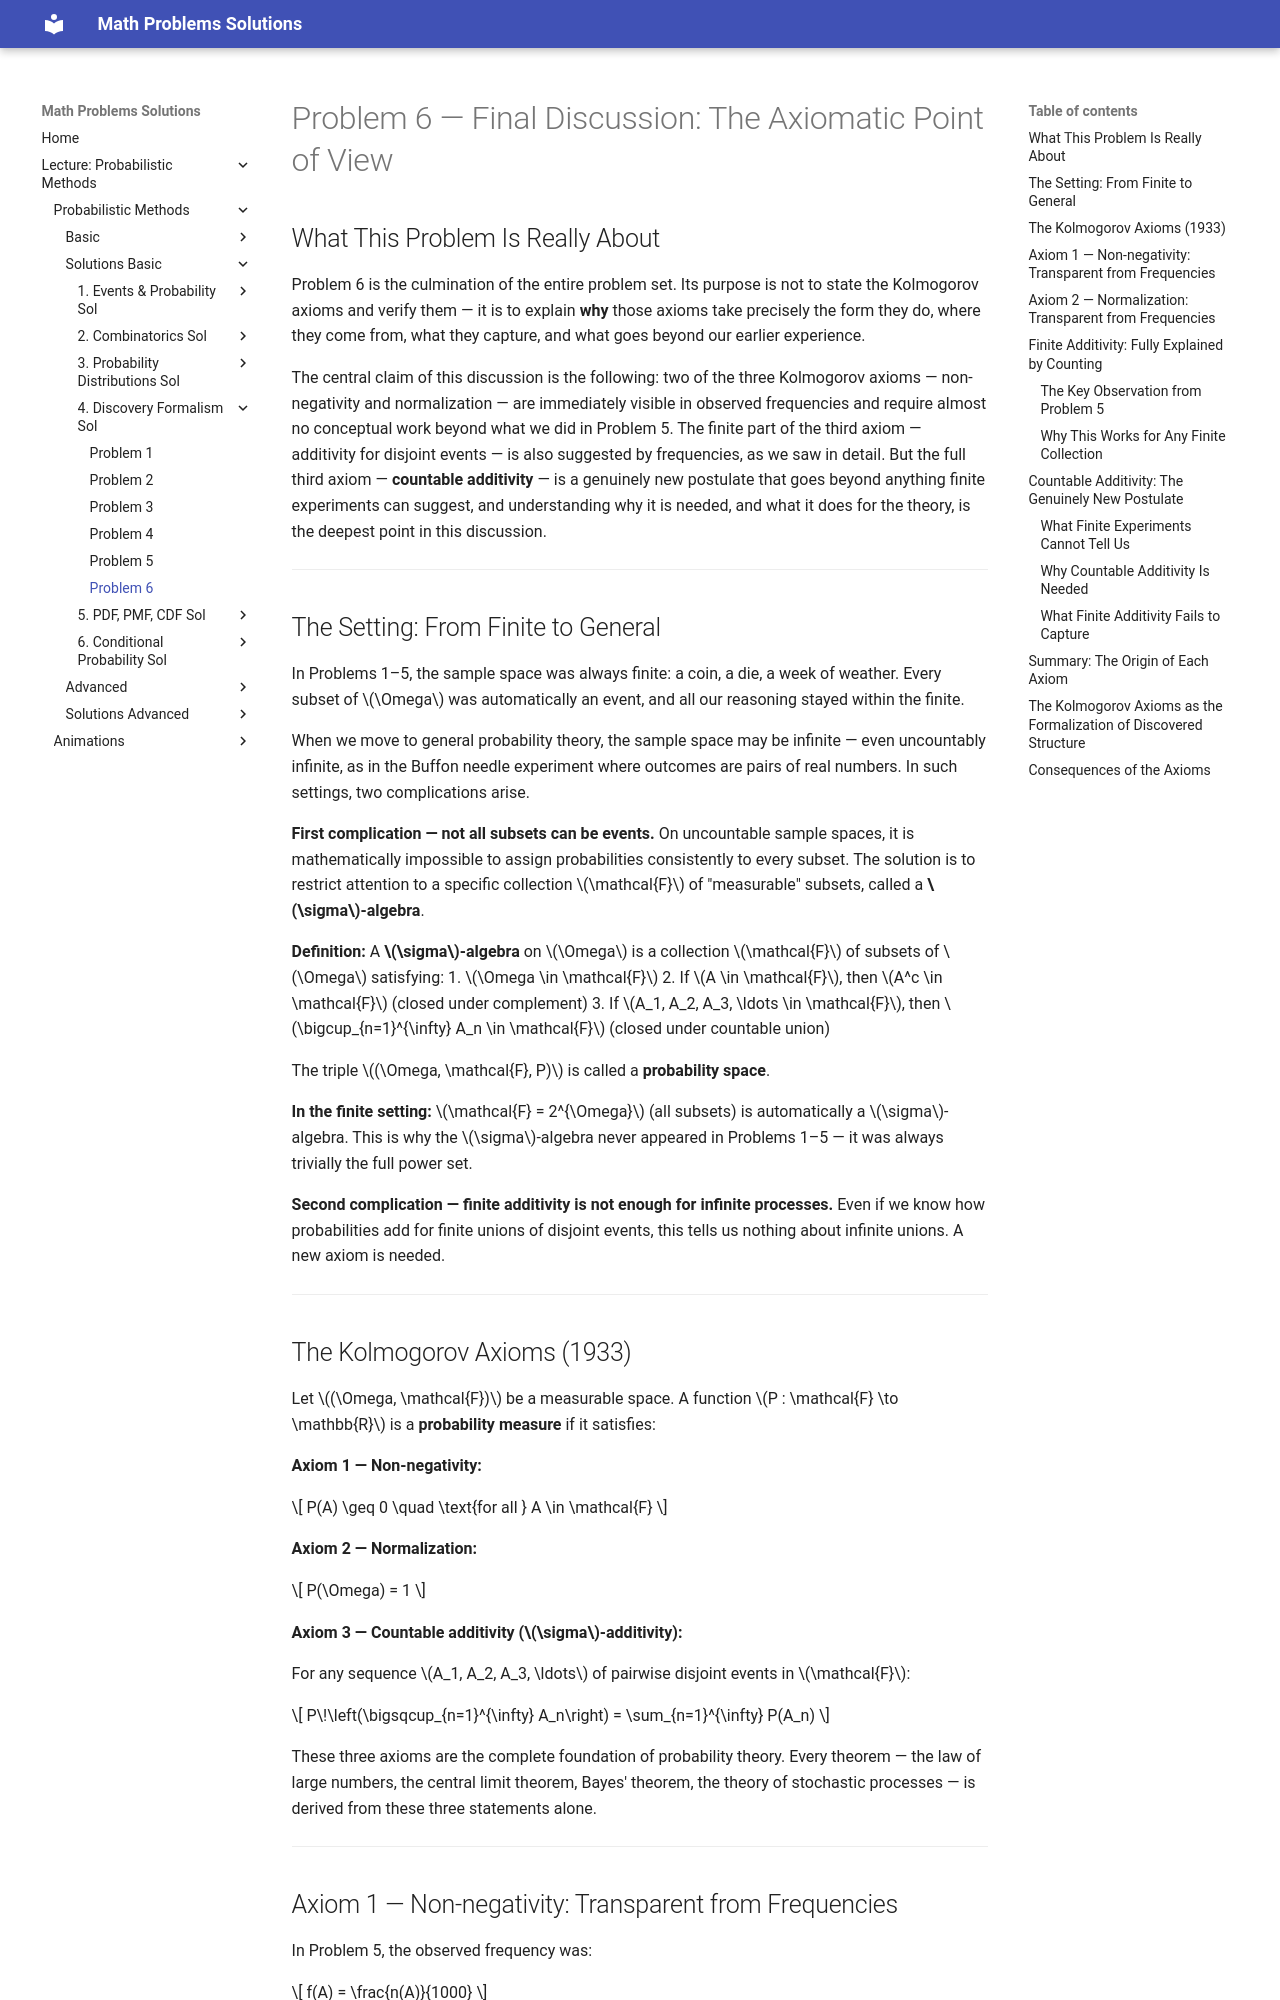

repository: LiiinadNamar/Math_Problems_Repo_DR · page: 4_Metody_probabilistyczne/basic/solution_04_/solution_6/index.html · generator: mkdocs

# Problem 6 — Final Discussion: The Axiomatic Point of View

## What This Problem Is Really About

Problem 6 is the culmination of the entire problem set. Its purpose is not to state the Kolmogorov axioms and verify them — it is to explain **why** those axioms take precisely the form they do, where they come from, what they capture, and what goes beyond our earlier experience.

The central claim of this discussion is the following: two of the three Kolmogorov axioms — non-negativity and normalization — are immediately visible in observed frequencies and require almost no conceptual work beyond what we did in Problem 5. The finite part of the third axiom — additivity for disjoint events — is also suggested by frequencies, as we saw in detail. But the full third axiom — **countable additivity** — is a genuinely new postulate that goes beyond anything finite experiments can suggest, and understanding why it is needed, and what it does for the theory, is the deepest point in this discussion.

---

## The Setting: From Finite to General

In Problems 1–5, the sample space was always finite: a coin, a die, a week of weather. Every subset of $\Omega$ was automatically an event, and all our reasoning stayed within the finite.

When we move to general probability theory, the sample space may be infinite — even uncountably infinite, as in the Buffon needle experiment where outcomes are pairs of real numbers. In such settings, two complications arise.

**First complication — not all subsets can be events.** On uncountable sample spaces, it is mathematically impossible to assign probabilities consistently to every subset. The solution is to restrict attention to a specific collection $\mathcal{F}$ of "measurable" subsets, called a **$\sigma$-algebra**.

**Definition:** A **$\sigma$-algebra** on $\Omega$ is a collection $\mathcal{F}$ of subsets of $\Omega$ satisfying:
1. $\Omega \in \mathcal{F}$
2. If $A \in \mathcal{F}$, then $A^c \in \mathcal{F}$ (closed under complement)
3. If $A_1, A_2, A_3, \ldots \in \mathcal{F}$, then $\bigcup_{n=1}^{\infty} A_n \in \mathcal{F}$ (closed under countable union)

The triple $(\Omega, \mathcal{F}, P)$ is called a **probability space**.

**In the finite setting:** $\mathcal{F} = 2^{\Omega}$ (all subsets) is automatically a $\sigma$-algebra. This is why the $\sigma$-algebra never appeared in Problems 1–5 — it was always trivially the full power set.

**Second complication — finite additivity is not enough for infinite processes.** Even if we know how probabilities add for finite unions of disjoint events, this tells us nothing about infinite unions. A new axiom is needed.

---

## The Kolmogorov Axioms (1933)

Let $(\Omega, \mathcal{F})$ be a measurable space. A function $P : \mathcal{F} \to \mathbb{R}$ is a **probability measure** if it satisfies:

**Axiom 1 — Non-negativity:**

$$
P(A) \geq 0 \quad \text{for all } A \in \mathcal{F}
$$

**Axiom 2 — Normalization:**

$$
P(\Omega) = 1
$$

**Axiom 3 — Countable additivity ($\sigma$-additivity):**

For any sequence $A_1, A_2, A_3, \ldots$ of pairwise disjoint events in $\mathcal{F}$:

$$
P\!\left(\bigsqcup_{n=1}^{\infty} A_n\right) = \sum_{n=1}^{\infty} P(A_n)
$$

These three axioms are the complete foundation of probability theory. Every theorem — the law of large numbers, the central limit theorem, Bayes' theorem, the theory of stochastic processes — is derived from these three statements alone.

---
